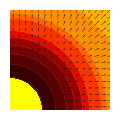

Here is the Python script that generated this plot:
# /// script
# requires-python = ">=3.12"
# dependencies = [
#     "matplotlib",
# ]
# ///
import matplotlib as mpl
import matplotlib.pyplot as plt
import numpy as np


def main() -> None:
    print("Hello from plot.py!")
    x = np.linspace(0, 1, 256)
    y = np.linspace(0, 1, 256)
    X, Y = np.meshgrid(x, y)
    Z = X**2 + Y**2
    levels = np.linspace(0, 2, 20)


    dpi = 512
    fig = plt.figure(dpi=dpi)
    fig.set_size_inches(1, 1)
    ax = plt.gca()
    ax.set_aspect("equal")
    ax.set_position([0, 0, 1, 1])

    # Discrete colors related to surface current
    bounds = [0.1, 0.2, 0.3, 0.4, 0.5, 0.6, 0.8, 1.0, 1.5, 2.0]
    color_list = ['#000000', '#380000', '#560000', '#760100', '#980300', '#bb0600', '#df0d00', '#f93500', '#fe6800', '#ff9100', '#ffb402', '#ffd407', '#fff324']
    cmap = (mpl.colors.ListedColormap(color_list)
            .with_extremes(under='yellow', over='magenta'))
    norm = mpl.colors.BoundaryNorm(bounds, cmap.N, extend="both")

    # Outlined contours
    plt.contourf(X, Y, Z, levels, zorder=1, cmap=cmap, norm=norm)
    plt.contour(X, Y, Z, levels, linewidths=0.1, colors="gray", zorder=2)

    # Vectors
    step = 2 ** 4
    offset = step // 2
    QX = X[offset::step, offset::step]
    QY = Y[offset::step, offset::step]
    U = QX**2
    V = QY**2
    plt.quiver(QX, QY, U, V, zorder=3)

    plt.axis("off")
    plt.ylim(min(y), max(y))
    plt.xlim(min(x), max(x))
    plt.savefig("image.png", pad_inches=0, dpi=dpi)


if __name__ == "__main__":
    main()
